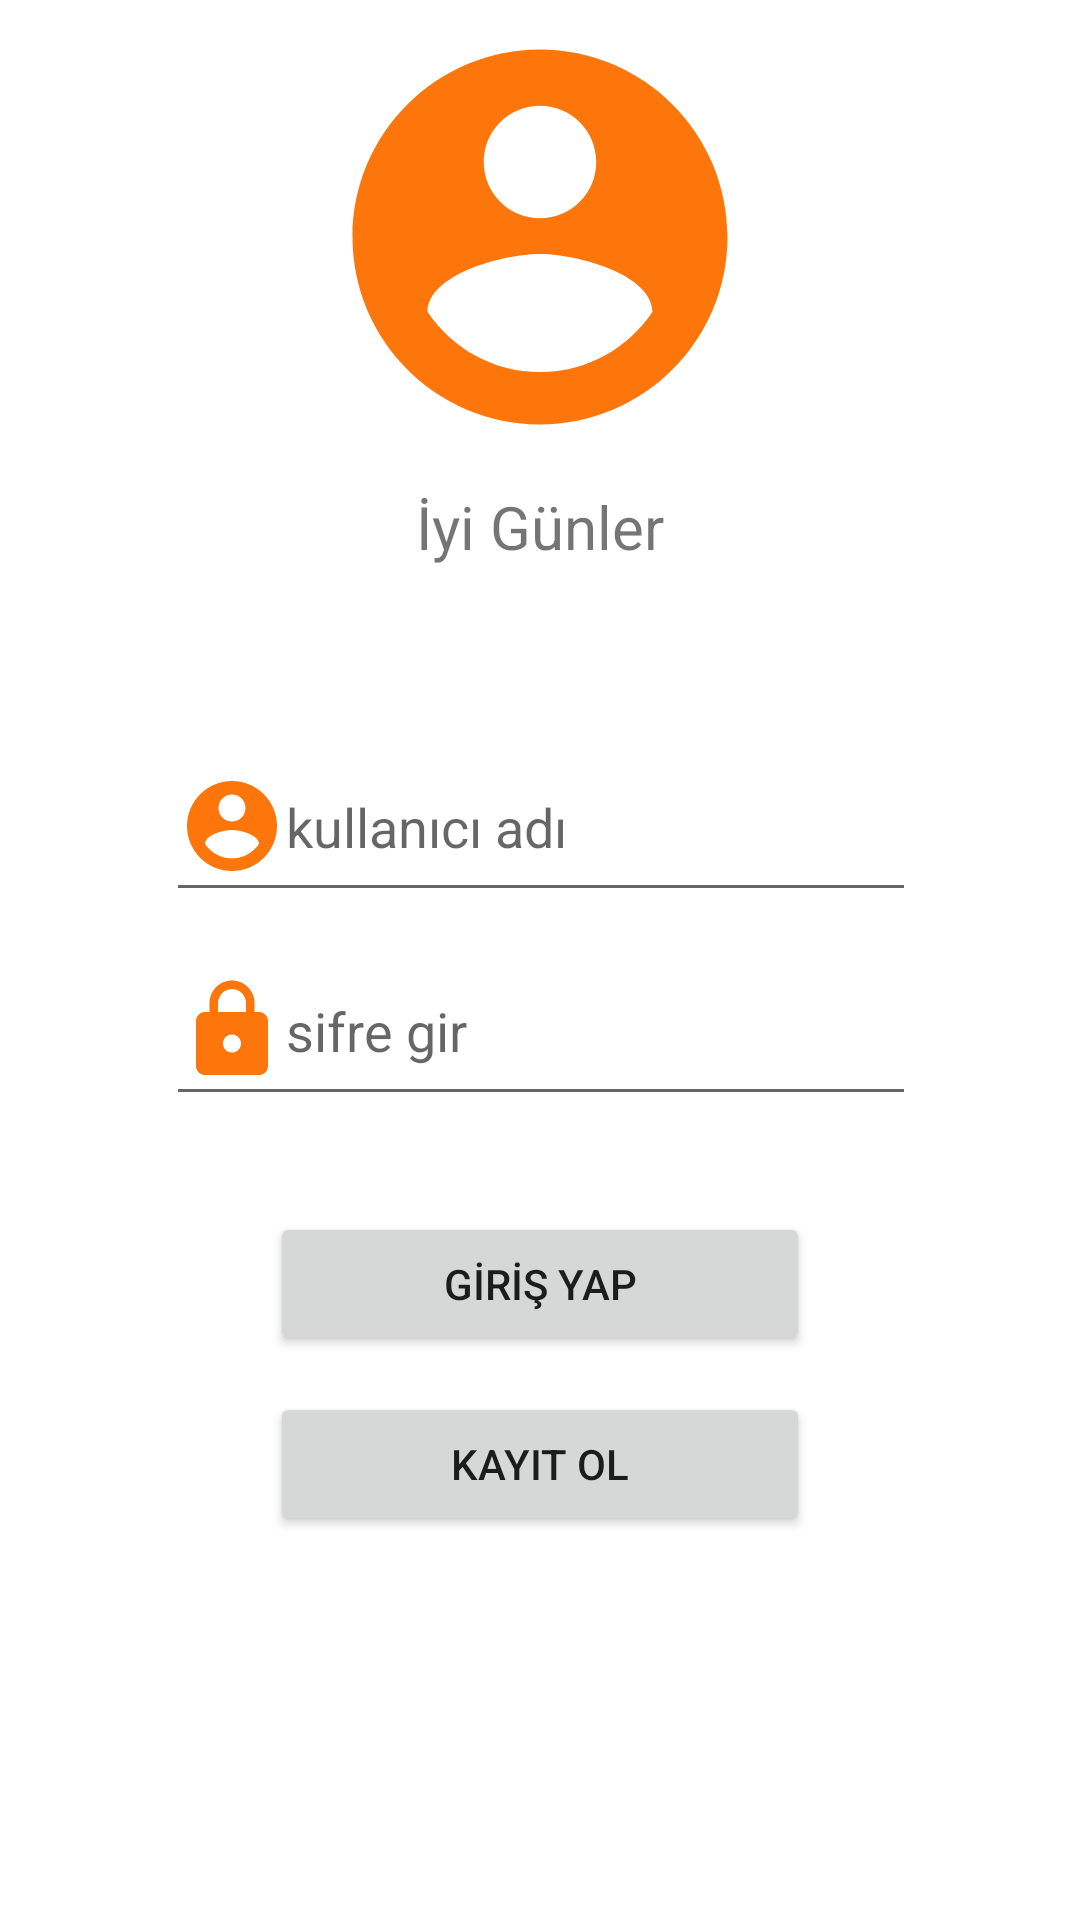

Here is an Android app screen rendered from its layout file. Give the layout XML and the strings, colors and styles it references.
<!-- AndroidManifest.xml: application theme Theme.HepsiSurada -->
<!-- res/layout/activity_log_in.xml -->
<?xml version="1.0" encoding="utf-8"?>
<layout xmlns:android="http://schemas.android.com/apk/res/android"
    xmlns:app="http://schemas.android.com/apk/res-auto"
    xmlns:tools="http://schemas.android.com/tools">

    <data>
        <variable
            name="loginNesnesi"
            type="com.example.hepsisurada.LoginActivity"
            />
    </data>

<androidx.constraintlayout.widget.ConstraintLayout

    android:layout_width="match_parent"
    android:layout_height="match_parent"
    tools:context=".LoginActivity">


    <ImageView
        android:id="@+id/imageView"
        android:layout_width="0dp"
        android:layout_height="wrap_content"
        android:layout_marginStart="16dp"
        android:layout_marginTop="4dp"
        android:layout_marginEnd="16dp"
        app:layout_constraintEnd_toEndOf="parent"
        app:layout_constraintHorizontal_bias="0.0"
        app:layout_constraintStart_toStartOf="parent"
        app:layout_constraintTop_toTopOf="parent"
        app:srcCompat="@drawable/ic_baseline_account_circle_24" />

    <TextView
        android:id="@+id/textView"
        android:layout_width="wrap_content"
        android:layout_height="wrap_content"
        android:layout_marginStart="16dp"
        android:layout_marginTop="8dp"
        android:layout_marginEnd="16dp"
        android:text="İyi Günler"
        android:textSize="20sp"
        app:layout_constraintEnd_toEndOf="parent"
        app:layout_constraintStart_toStartOf="parent"
        app:layout_constraintTop_toBottomOf="@+id/imageView" />

    <EditText
        android:id="@+id/logScreenUsername"
        android:layout_width="250dp"
        android:layout_height="60dp"
        android:layout_marginBottom="8dp"
        android:autofillHints="emailAddress"
        android:ems="10"
        android:hint="kullanıcı adı"
        android:inputType="textPersonName"
        android:drawableLeft="@drawable/logo"
        app:layout_constraintBottom_toTopOf="@+id/logScreenPassword"
        app:layout_constraintEnd_toEndOf="parent"
        app:layout_constraintHorizontal_bias="0.503"
        app:layout_constraintStart_toStartOf="parent" />

    <EditText
        android:id="@+id/logScreenPassword"
        android:layout_width="250dp"
        android:layout_height="60dp"
        android:layout_marginBottom="32dp"
        android:autofillHints="password"
        android:ems="10"
        android:hint="sifre gir"
        android:inputType="textPassword"
        android:drawableLeft="@drawable/sifre"
        app:layout_constraintBottom_toTopOf="@+id/logScreenLoginButton"
        app:layout_constraintEnd_toEndOf="parent"
        app:layout_constraintHorizontal_bias="0.503"
        app:layout_constraintStart_toStartOf="parent" />

    <Button
        android:id="@+id/logScreenLoginButton"
        android:layout_width="match_parent"
        android:layout_height="wrap_content"
        android:layout_marginStart="90dp"
        android:layout_marginEnd="90dp"
        android:layout_marginBottom="188dp"
        android:onClick="@{() -> loginNesnesi.isTrue()}"
        android:text="GİRİŞ YAP"
        app:layout_constraintBottom_toBottomOf="parent"
        app:layout_constraintEnd_toEndOf="parent"
        app:layout_constraintHorizontal_bias="0.0"
        app:layout_constraintStart_toStartOf="parent" />

    <Button
        android:id="@+id/reg_button"
        android:layout_width="match_parent"
        android:layout_height="wrap_content"
        android:layout_marginStart="90dp"
        android:layout_marginEnd="90dp"
        android:layout_marginBottom="128dp"
        android:onClick="@{() -> loginNesnesi.regist()}"
        android:text="kayıt ol"
        app:layout_constraintBottom_toBottomOf="parent"
        app:layout_constraintEnd_toEndOf="parent"
        app:layout_constraintHorizontal_bias="1.0"
        app:layout_constraintStart_toStartOf="parent" />

</androidx.constraintlayout.widget.ConstraintLayout>
</layout>
<!-- resources referenced by this layout -->
<resources>
  <!-- drawable ic_baseline_account_circle_24 (drawable) -->
  <vector android:height="150dp" android:tint="#FD760C"
      android:viewportHeight="24" android:viewportWidth="24"
      android:width="150dp" xmlns:android="http://schemas.android.com/apk/res/android">
      <path android:fillColor="@android:color/white" android:pathData="M12,2C6.48,2 2,6.48 2,12s4.48,10 10,10 10,-4.48 10,-10S17.52,2 12,2zM12,5c1.66,0 3,1.34 3,3s-1.34,3 -3,3 -3,-1.34 -3,-3 1.34,-3 3,-3zM12,19.2c-2.5,0 -4.71,-1.28 -6,-3.22 0.03,-1.99 4,-3.08 6,-3.08 1.99,0 5.97,1.09 6,3.08 -1.29,1.94 -3.5,3.22 -6,3.22z"/>
  </vector>
  <!-- drawable logo (drawable) -->
  <vector android:height="36dp" android:tint="#FD760C"
      android:viewportHeight="24" android:viewportWidth="24"
      android:width="36dp" xmlns:android="http://schemas.android.com/apk/res/android">
      <path android:fillColor="@android:color/white" android:pathData="M12,2C6.48,2 2,6.48 2,12s4.48,10 10,10 10,-4.48 10,-10S17.52,2 12,2zM12,5c1.66,0 3,1.34 3,3s-1.34,3 -3,3 -3,-1.34 -3,-3 1.34,-3 3,-3zM12,19.2c-2.5,0 -4.71,-1.28 -6,-3.22 0.03,-1.99 4,-3.08 6,-3.08 1.99,0 5.97,1.09 6,3.08 -1.29,1.94 -3.5,3.22 -6,3.22z"/>
  </vector>
  <!-- drawable sifre (drawable) -->
  <vector android:height="36dp" android:tint="#FD760C"
      android:viewportHeight="24" android:viewportWidth="24"
      android:width="36dp" xmlns:android="http://schemas.android.com/apk/res/android">
      <path android:fillColor="@android:color/white" android:pathData="M18,8h-1L17,6c0,-2.76 -2.24,-5 -5,-5S7,3.24 7,6v2L6,8c-1.1,0 -2,0.9 -2,2v10c0,1.1 0.9,2 2,2h12c1.1,0 2,-0.9 2,-2L20,10c0,-1.1 -0.9,-2 -2,-2zM12,17c-1.1,0 -2,-0.9 -2,-2s0.9,-2 2,-2 2,0.9 2,2 -0.9,2 -2,2zM15.1,8L8.9,8L8.9,6c0,-1.71 1.39,-3.1 3.1,-3.1 1.71,0 3.1,1.39 3.1,3.1v2z"/>
  </vector>
  <style name="Theme.HepsiSurada" parent="Theme.MaterialComponents.DayNight.DarkActionBar">
          
          <item name="colorPrimary">@color/purple_500</item>
          <item name="colorPrimaryVariant">@color/purple_700</item>
          <item name="colorOnPrimary">@color/white</item>
          
          <item name="colorSecondary">@color/teal_200</item>
          <item name="colorSecondaryVariant">@color/teal_700</item>
          <item name="colorOnSecondary">@color/black</item>
          
          <item name="android:statusBarColor">?attr/colorPrimaryVariant</item>
          
      </style>
  <color name="purple_500">#FF760C</color>
  <color name="purple_700">#FFAA00</color>
  <color name="white">#FFFFFFFF</color>
  <color name="teal_200">#FF03DAC5</color>
  <color name="teal_700">#FF018786</color>
  <color name="black">#FF000000</color>
</resources>
